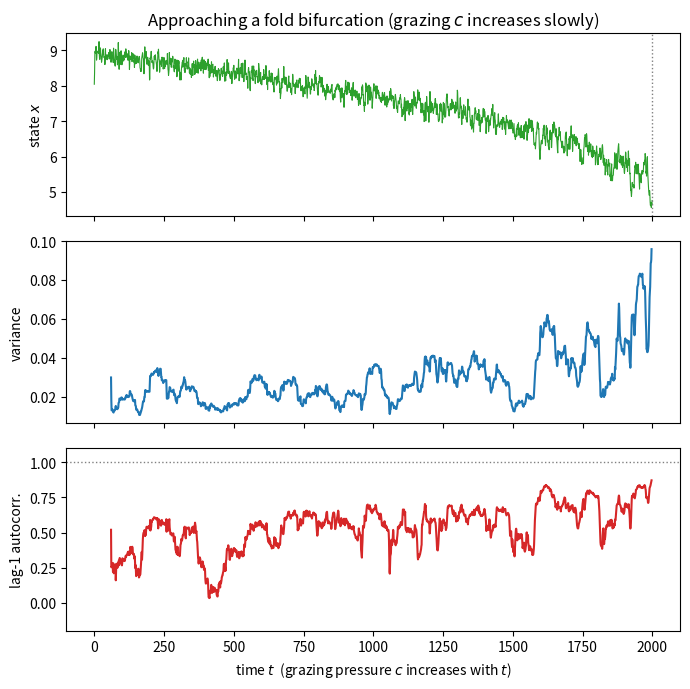

Python code for this plot:
"""
Early-warning signals (critical slowing down) before a fold (saddle-node)
bifurcation, illustrated with the classic grazing / harvesting model

    dx/dt = x (1 - x/K) - c(t) * x^2 / (x^2 + 1) + sigma * noise.

The term c(t) (grazing pressure) is increased slowly. The upper ("vegetated")
stable equilibrium loses stability at a fold and the system collapses to a
low state. As the fold is approached, the recovery rate -> 0 (critical slowing
down), so the fluctuations of x show rising variance and rising lag-1
autocorrelation (-> 1). We plot the state and the two rolling indicators.
"""
import numpy as np
import matplotlib.pyplot as plt

rng = np.random.default_rng(3)

K = 10.0
sigma = 0.18          # noise amplitude
dt = 0.01
T = 2000.0
n = int(T / dt)

c0, c1 = 1.0, 2.6     # grazing increases slowly through the fold
c = c0 + (c1 - c0) * np.arange(n) / n

x = 8.0               # start on the upper (vegetated) branch
xs = np.empty(n)
for i in range(n):
    drift = x * (1 - x / K) - c[i] * x**2 / (x**2 + 1)
    x = x + drift * dt + sigma * np.sqrt(dt) * rng.standard_normal()
    x = max(x, 0.0)
    xs[i] = x

# Sample the series (e.g. once per unit time) for the "monitoring" time series.
step = int(1.0 / dt)
t_obs = np.arange(n)[::step] * dt
x_obs = xs[::step]
c_obs = c[::step]

# Detect collapse (state drops below 2) to restrict indicator computation to
# the pre-transition window (as one must do with real monitoring data).
collapse = np.argmax(x_obs < 2.0) if np.any(x_obs < 2.0) else len(x_obs)
pre = slice(0, max(collapse - 2, 10))

# Rolling-window variance and lag-1 autocorrelation on the (detrended) series.
win = 60
xv = x_obs[pre]
tv = t_obs[pre]
cv = c_obs[pre]
var = np.full(len(xv), np.nan)
ac1 = np.full(len(xv), np.nan)
for i in range(win, len(xv)):
    w = xv[i - win:i]
    w = w - np.polyval(np.polyfit(np.arange(win), w, 1), np.arange(win))  # detrend
    var[i] = np.var(w)
    ac1[i] = np.corrcoef(w[:-1], w[1:])[0, 1]

fig, ax = plt.subplots(3, 1, figsize=(7, 7), sharex=True)

ax[0].plot(t_obs, x_obs, color="tab:green", lw=0.8)
ax[0].axvline(t_obs[collapse - 1] if collapse < len(x_obs) else t_obs[-1],
              color="gray", ls=":", lw=1)
ax[0].set_ylabel("state $x$")
ax[0].set_title("Approaching a fold bifurcation (grazing $c$ increases slowly)")

ax[1].plot(tv, var, color="tab:blue", lw=1.5)
ax[1].set_ylabel("variance")

ax[2].plot(tv, ac1, color="tab:red", lw=1.5)
ax[2].axhline(1.0, color="gray", ls=":", lw=1)
ax[2].set_ylabel("lag-1 autocorr.")
ax[2].set_xlabel("time $t$  (grazing pressure $c$ increases with $t$)")
ax[2].set_ylim(-0.2, 1.1)

plt.tight_layout()
plt.savefig("early-warning-signals.png", dpi=200, bbox_inches="tight")
print("wrote early-warning-signals.png")
